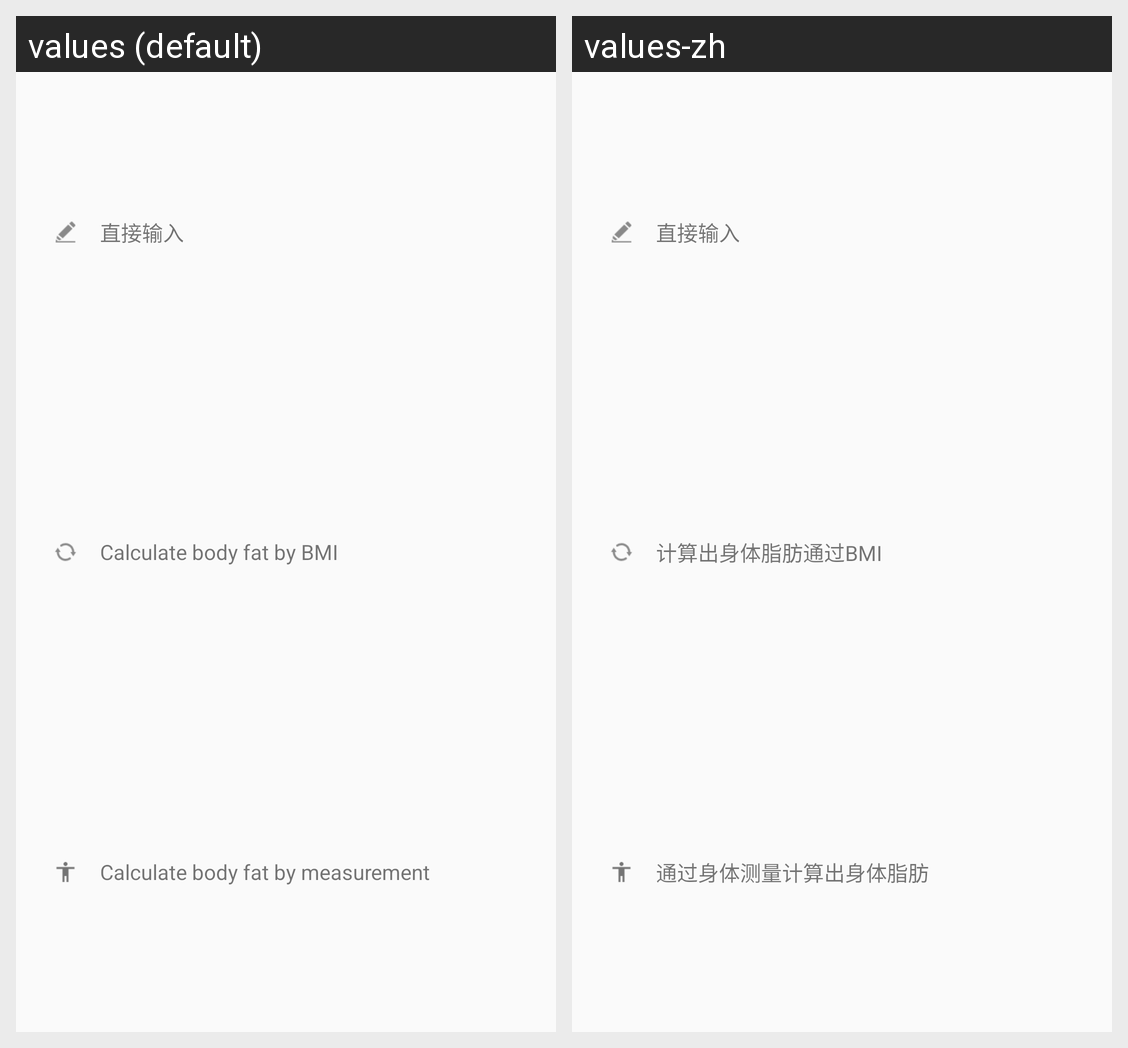

The Android screen above is rendered under two locales of the same app. Produce the string resources it draws, with the default and per-locale values.
Android screen res/layout/layout_dialog_body_fat_input_methed.xml rendered under 2 locales, left to right: values (default), values-zh. Device: Nexus 5 (rendered at 1080×1920; each locale shown at half size, 540×960, under a caption strip naming it); theme AppTheme.
Strings drawn on this screen, with the default value and each locale's value (text and hints the layout hard-codes, and strings that could not be matched under every locale, appear in the picture but are not listed):

input_direct
  values: 直接输入
  values-zh: 直接输入  [not translated; the default value is used]

label_calculate_body_fat_bmi
  values: Calculate body fat by BMI
  values-zh: 计算出身体脂肪通过BMI

label_calculate_body_fat_measurement
  values: Calculate body fat by measurement
  values-zh: 通过身体测量计算出身体脂肪
